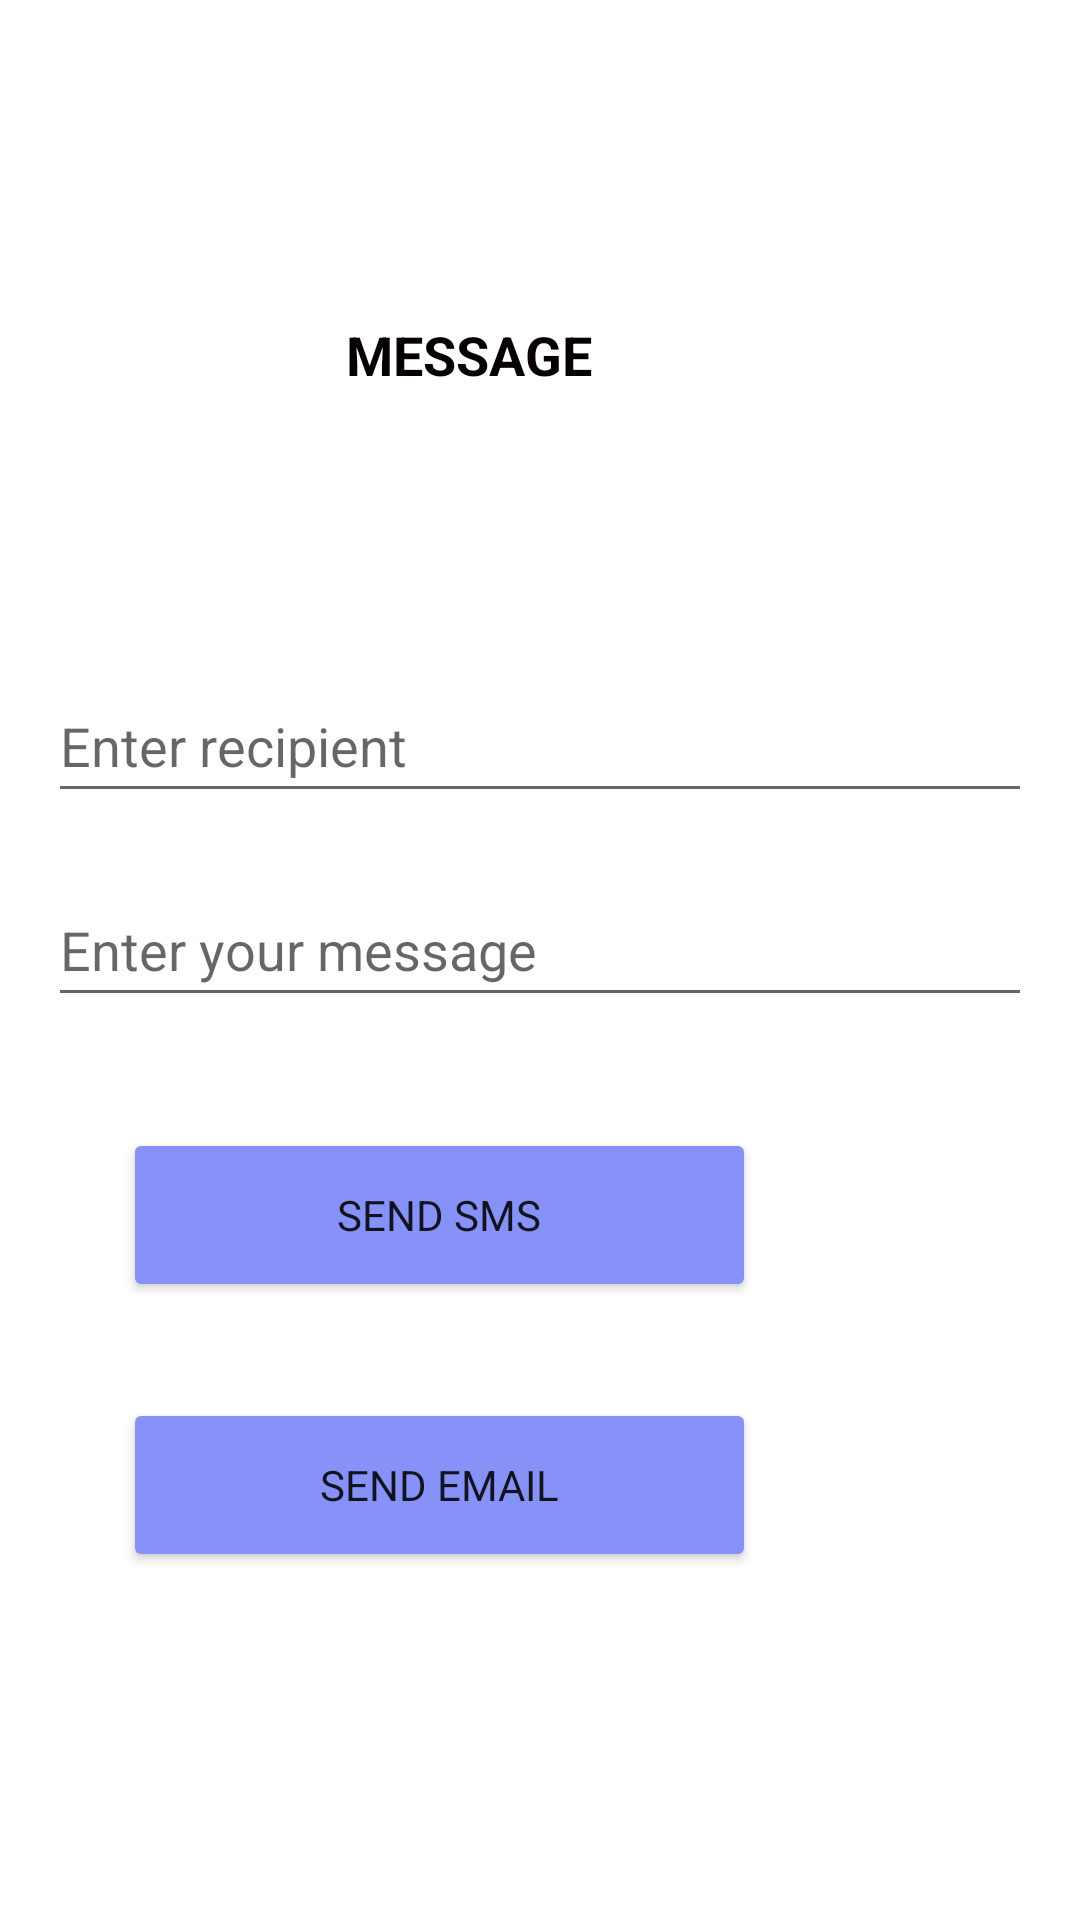

Produce the Android XML layout that renders to this screen, including the resource entries it uses.
<!-- AndroidManifest.xml: application theme Theme.MyApplication -->
<!-- res/layout/activity_send_smsemail.xml -->
<?xml version="1.0" encoding="utf-8"?>
<RelativeLayout xmlns:android="http://schemas.android.com/apk/res/android"
    xmlns:tools="http://schemas.android.com/tools"
    android:layout_width="match_parent"
    android:layout_height="match_parent"
    android:padding="16dp"
    tools:context=".SendSMSEMail">

    <TextView
        android:id="@+id/textViewCommunication"
        android:layout_width="230dp"
        android:layout_height="59dp"
        android:layout_alignParentTop="true"
        android:layout_alignParentEnd="true"
        android:layout_marginTop="90dp"
        android:layout_marginEnd="73dp"
        android:text="MESSAGE"
        android:textAlignment="center"
        android:textColor="#070000"
        android:textColorLink="#070000"
        android:textSize="18sp"
        android:textStyle="bold" />

    <EditText
        android:id="@+id/editTextRecipient"
        android:layout_width="match_parent"
        android:layout_height="48dp"
        android:layout_below="@id/textViewCommunication"
        android:layout_marginTop="58dp"
        android:hint="Enter recipient"
        android:inputType="textEmailAddress" />

    <EditText
        android:id="@+id/editTextMessage"
        android:layout_width="match_parent"
        android:layout_height="48dp"
        android:layout_below="@id/editTextRecipient"
        android:layout_marginTop="20dp"
        android:hint="Enter your message"
        android:inputType="textMultiLine" />

    <Button
        android:id="@+id/buttonSendSMS"
        android:layout_width="211dp"
        android:layout_height="58dp"
        android:layout_below="@id/editTextMessage"
        android:layout_alignParentEnd="true"
        android:layout_marginTop="37dp"
        android:layout_marginEnd="92dp"
        android:backgroundTint="@color/lavender"
        android:text="Send SMS" />

    <Button
        android:id="@+id/buttonSendEmail"
        android:layout_width="211dp"
        android:layout_height="58dp"
        android:layout_below="@id/buttonSendSMS"
        android:layout_alignParentEnd="true"
        android:layout_marginTop="32dp"
        android:layout_marginEnd="92dp"
        android:backgroundTint="@color/lavender"
        android:text="Send Email" />

</RelativeLayout>
<!-- resources referenced by this layout -->
<resources>
  <color name="lavender">#8692f7</color>
  <style name="Theme.MyApplication" parent="Base.Theme.MyApplication" />
  <style name="Base.Theme.MyApplication" parent="Theme.MaterialComponents.DayNight.NoActionBar">
          
          
          
          <item name="colorPrimary">@color/lavender</item>
          <item name="colorPrimaryVariant">@color/lavender</item>
          <item name="colorOnPrimary">@color/white</item>
          
          <item name="colorSecondary">@color/teal_200</item>
          <item name="colorSecondaryVariant">@color/teal_700</item>
          <item name="colorOnSecondary">@color/black</item>
          
          <item name="android:statusBarColor">?attr/colorPrimaryVariant</item>
          
          <item name="fontFamily">@font/variablefont</item>
      </style>
  <color name="white">#FFFFFFFF</color>
  <color name="teal_200">#FF03DAC5</color>
  <color name="teal_700">#FF018786</color>
  <color name="black">#FF000000</color>
</resources>
